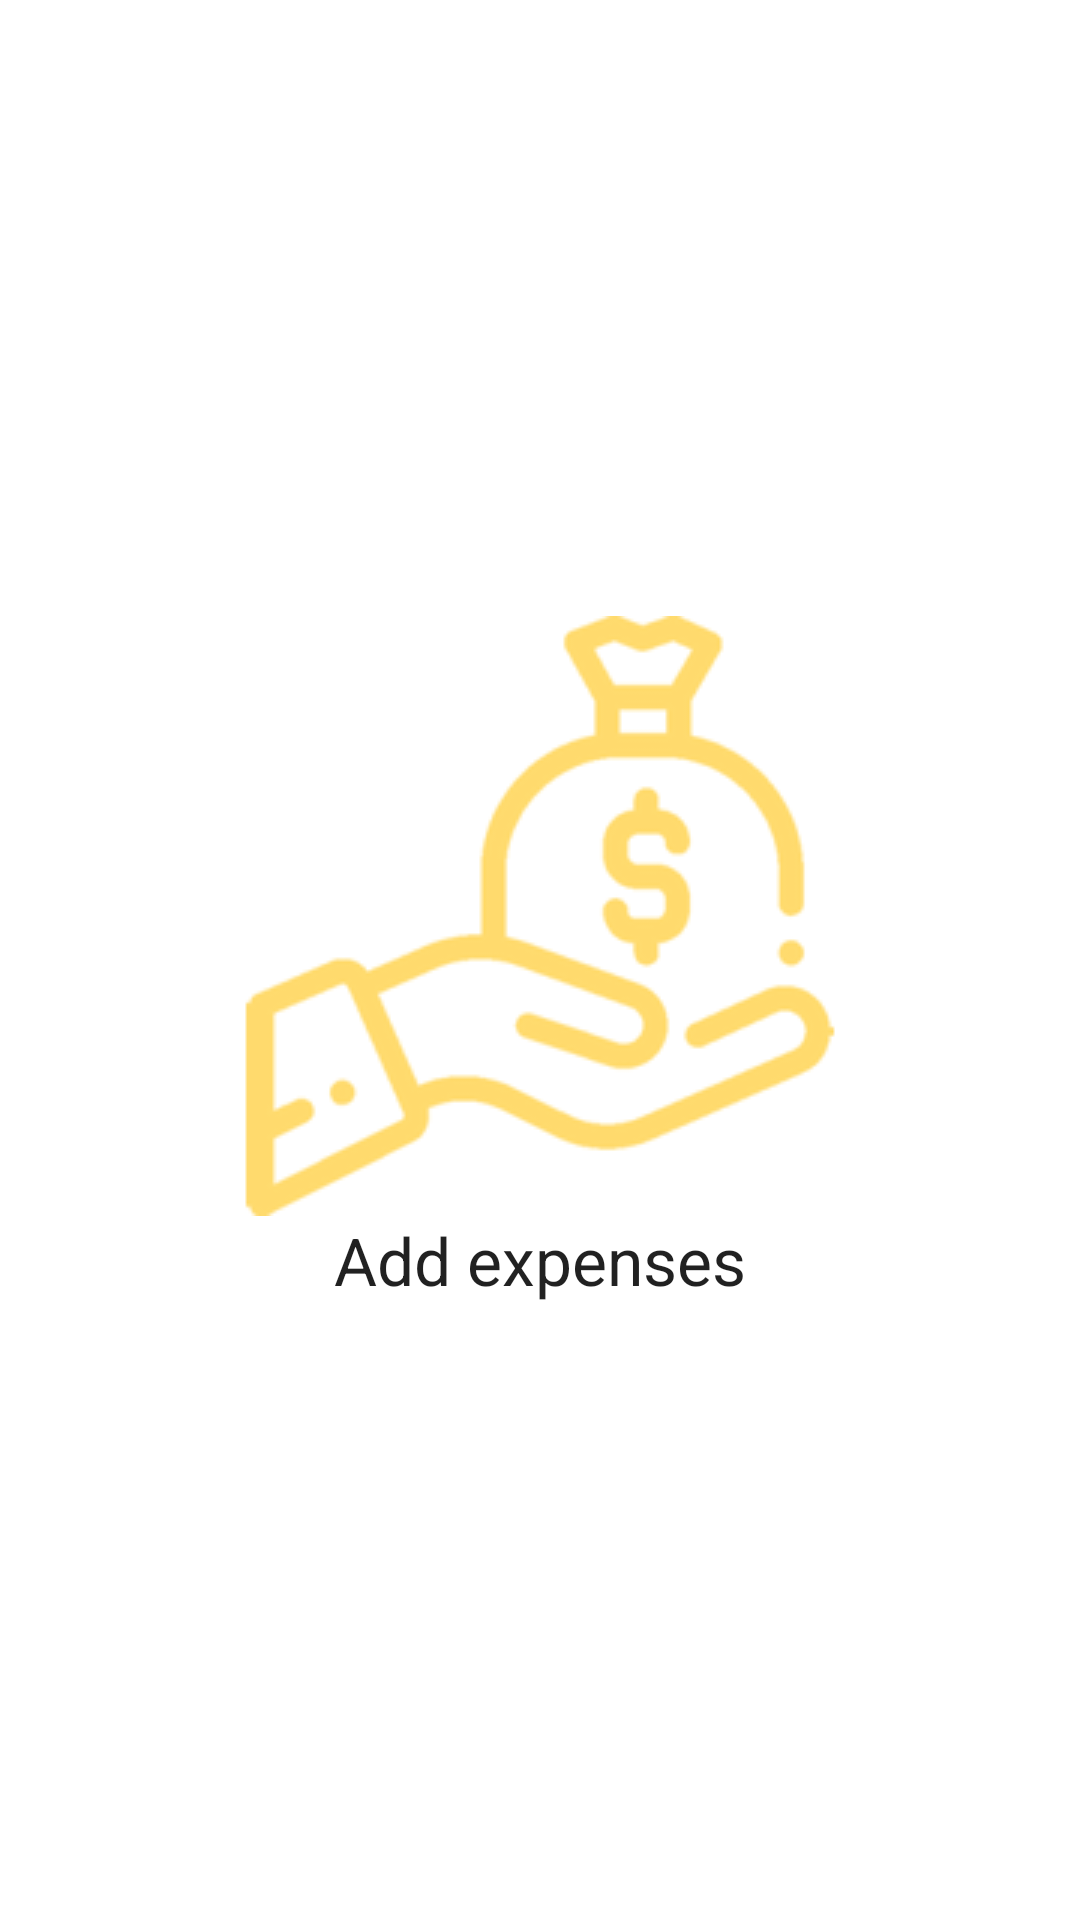

Produce the Android XML layout that renders to this screen, including the resource entries it uses.
<!-- AndroidManifest.xml: application theme Theme.Pointofsale -->
<!-- res/layout/fragment_expenses.xml -->
<?xml version="1.0" encoding="utf-8"?>
<RelativeLayout xmlns:android="http://schemas.android.com/apk/res/android"
    xmlns:app="http://schemas.android.com/apk/res-auto"
    xmlns:fab="http://schemas.android.com/apk/res-auto"
    android:layout_width="fill_parent"
    android:layout_height="fill_parent"
    xmlns:tools="http://schemas.android.com/tools"
    tools:context=".fragments.Expenses.ExpensesFragment">>





        <androidx.recyclerview.widget.RecyclerView
            android:id="@+id/lvExpensesList"
            android:layout_width="fill_parent"
            android:layout_height="fill_parent"
            android:layout_gravity="center_vertical"
            android:choiceMode="singleChoice" />

        <LinearLayout
            android:id="@+id/llEmptyExpenses"
            android:layout_width="fill_parent"
            android:layout_height="fill_parent"
            android:gravity="center_vertical"
            android:orientation="vertical">

            <ImageView
                android:id="@+id/ivEmptyExpenses"
                android:layout_width="fill_parent"
                android:layout_height="wrap_content"
                android:scaleType="center"
                android:src="@drawable/ic_expense" />

            <TextView
                android:id="@+id/tvEmptyExpenses"
                android:layout_width="fill_parent"
                android:layout_height="wrap_content"
                android:gravity="center"
                android:visibility="visible"
                android:text="@string/add_expenses"
                android:textAppearance="?android:textAppearanceLarge"
                />
        </LinearLayout>


</RelativeLayout>
<!-- resources referenced by this layout -->
<resources>
  <!-- drawable ic_expense: png bitmap (drawable-v24, 6667 bytes) -->
  <string name="add_expenses">Add expenses</string>
  <style name="Theme.Pointofsale" parent="Theme.MaterialComponents.DayNight.DarkActionBar">
          
    
          <item name="colorPrimary">@color/ColorBrand2</item>
          <item name="colorPrimaryVariant">@color/ColorBrand2</item>
          <item name="colorOnPrimary">@color/white</item>
          
          <item name="colorSecondary">@color/teal_200</item>
          <item name="colorSecondaryVariant">@color/teal_700</item>
          <item name="colorOnSecondary">@color/black</item>
          
          <item name="android:statusBarColor" tools:targetApi="l">?attr/colorPrimaryVariant</item>
          
      </style>
  <color name="ColorBrand2">#F69025</color>
  <color name="white">#FFFFFFFF</color>
  <color name="teal_200">#FF03DAC5</color>
  <color name="teal_700">#FF018786</color>
  <color name="black">#FF000000</color>
</resources>
